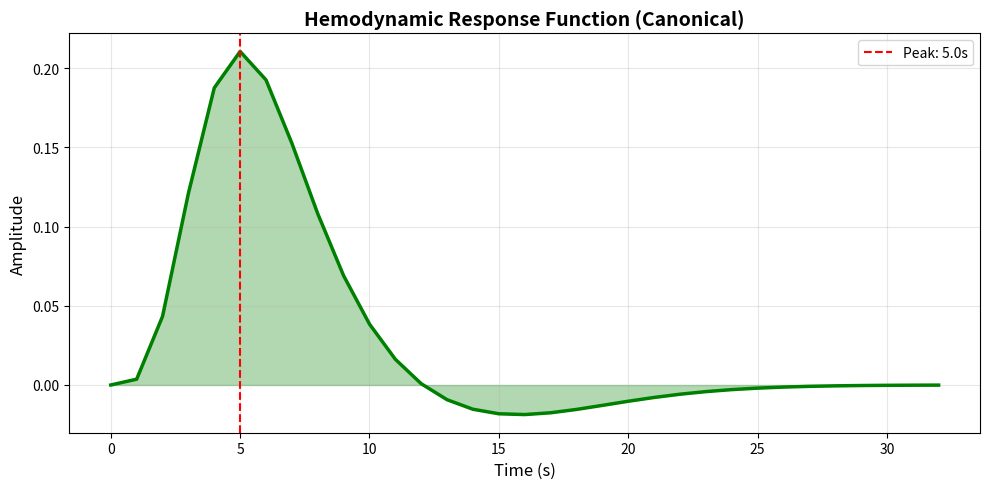
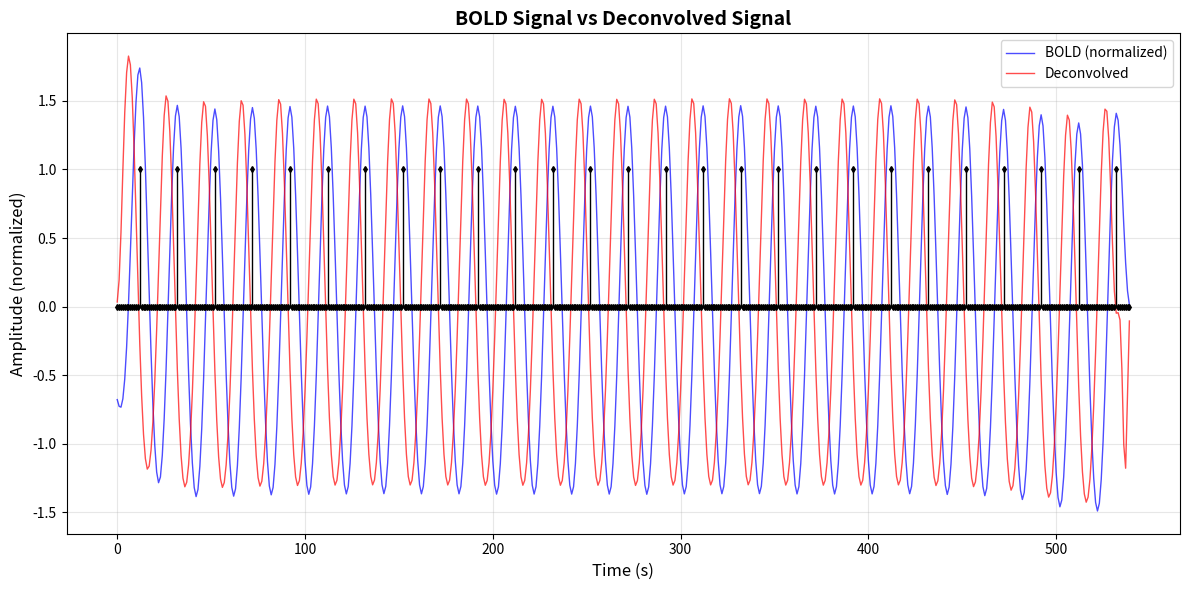
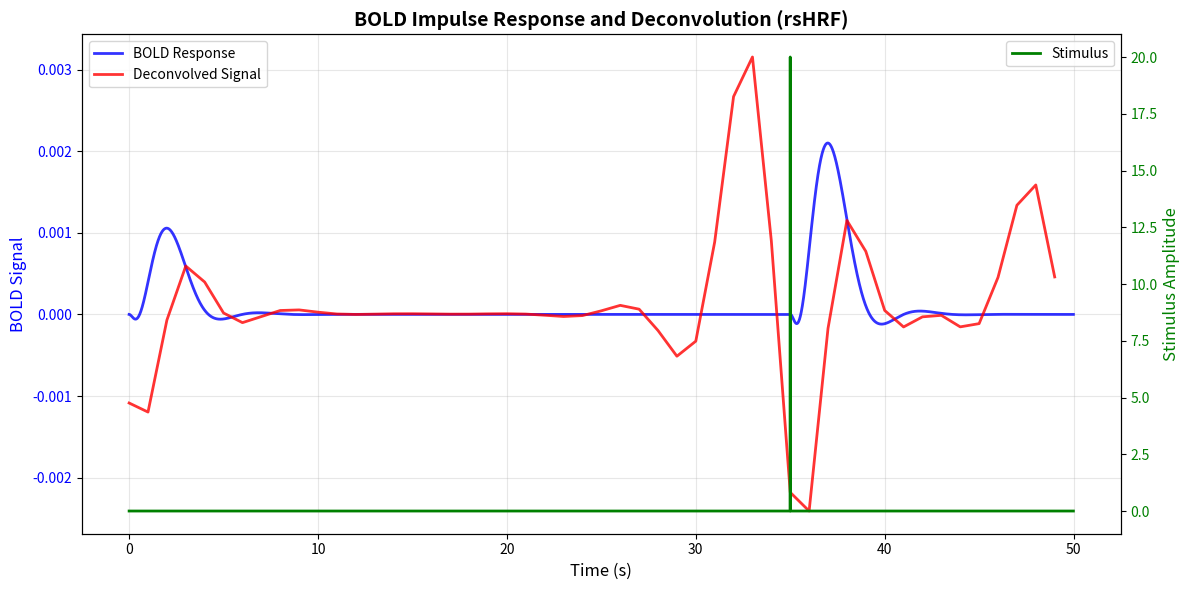

Python code for these plots, in order:
# -*- coding: utf-8 -*-
"""
Created on Wed Oct 22 22:43:17 2025

[redacted]

Generalized Hemodynamic Model to reproduce fMRI BOLD-like signals.

[1] Stephan, K. E., Weiskopf, N., Drysdale, P. M., Robinson, P. A., & Friston, K. J. 
(2007). Comparing hemodynamic models with DCM. Neuroimage, 38(3), 387-401.

[2] Deco, Gustavo, et al. "Whole-brain multimodal neuroimaging model using serotonin 
receptor maps explains non-linear functional effects of LSD." Current Biology 
28.19 (2018): 3065-3074.

[3] Wu, G. R., Liao, W., Stramaglia, S., Ding, J. R., Chen, H., & Marinazzo, D. 
(2013). A blind deconvolution approach to recover effective connectivity brain 
networks from resting state fMRI data. Medical image analysis, 17(3), 365-374.
"""

#%% Libraries

import numpy as np
import matplotlib.pyplot as plt
from scipy import signal, stats
from scipy.sparse import lil_matrix
from scipy.stats import gamma as gamma_dist
from scipy.special import gammaln


#%% Parameters

### FREE PARAMETERS
## BK Hemodynamic Model of BOLD Activit 
## Paper: Neural Mass Modeling (p. 1603)
taus = 0.65     # time constant for signal decay             # Kappa
tauf = 0.41     # time constant for feedback regulation      # Gamma
tauo = 0.98     # time constant for volume and deoxyhemoglobin content change 
                # (blood volume changes is V_n, deoxyhemoglobin content is q_n)
epsilon = 0.5   # ratio of intra and extravascular signal

### FIXED PARAMETERS
nu = 40.3       # frequency offset at the outer surface of the magnetized
                # vessel for fully deoxygenated blood at 1.5 Tesla (s^-1)
r0 = 25         # slope of the relation between the intravascular relaxation 
                # rate and oxygen saturation (s^-1)         
alpha = 0.32    # resistance of the veins; stiffness constant
E0 = 0.4        # resting oxygen extraction fraction
TE = 0.04       # echo time (!!determined by the experiment)
V0 = 0.04       # resting venous blood volume fraction

# Inverse variables
# itauX = inverse of tauX
itaus = 1 / taus # Inverse of Kappa
itauf = 1 / tauf # Inverse of Gamma
itauo = 1 / tauo
ialpha = 1 / alpha

# Kinetics constants (Stephan et al. (2007) p. 391)
k1 = 4.3 * nu * E0 * TE
k2 = epsilon * r0 * E0 * TE
k3 = 1 - epsilon


#%% Original BOLD Model Functions

def update():
    BOLD_response.recompile()
    BOLD_signal.recompile()

def BOLD_response(y, rE, t):
    """
    This function generates a BOLD response using the firing rates rE.
    ----------
    Parameters:
    y : Contains the following variables: (numpy array)
        s: vasodilatory signal. The blood vessel vasodilatation.
        f: blood inflow. Increases with the vasodilatation.
        v: blood volumen. Increases with blood inflow.
        q: deoxyhemoglobin content.
    rE: Firing rates of neural populations/neurons. (numpy array)
    t : Current simulation time point. (float)
    
    E0: resting oxygen extraction fraction (in the papers is the "p" parameter)
    (maybe replace E0 with "t" parameter idk)
    -------
    Returns:
    Numpy array with s, f, v, q derivatives at time t.
    """
    
    s, f, v, q = y
    
    # Deco et al. (2018) p. e5
    s_dot = 1 * rE + 0 - itaus * s - itauf * (f - 1) 
    f_dot = s  
    v_dot = (f - v ** ialpha) * itauo
    q_dot = (f * (1 - (1 - E0) ** (1 / f)) / E0 - q * v ** ialpha / v) * itauo
    
    # s_dot = 0.5 * rE + 3 - itaus * s - itauf * (f - 1)
    # f_dot = s  
    # v_dot = f - v ** (1 / ialpha) 
    # q_dot = (f * ((1 - E0) ** (1 / f)) / E0 - q * v ** (1 / ialpha) / v) 
    
    
    return(np.vstack((s_dot, f_dot, v_dot, q_dot)))


def BOLD_signal(q, v):
    """
    This function returns the BOLD signal using deoxyhemoglobin content and
    blood volumen as inputs.
    ----------
    Parameters:
    q: numpy array. deoxyhemoglobin content over time.
    v: numpy array. blood volumen over time.
    """
    
    # Stephan et al., 2007 (p. 388) - BOLD signal change equation
    b_dot = V0 * (k1 * (1 - q) + k2 * (1 - q / v) + k3 * (1 - v))
    
    return b_dot


def Sim(rE, nnodes, dt):
    """
    Simulate the BOLD-like signals (raw non-filtered) with the current parameter values.
    Note that the time unit in this model is seconds.
    ----------
    Parameters:
    rE : time x nodes matrix which values contains the firing rates of each node (numpy array)
    nnodes : number of nodes (integer)
    dt : actual integration step (the inverse of the sampling rate) (float)
    ------
    ValueError:
        An error raises if the number of nodes of rE did not match with the given 
        number by nnodes
    -------
    Returns:
    y : Raw BOLD-like signals for each node (numpy array)
    """
    
    # Don't know where the next equations come from 
    
    Ntotal = rE.shape[0]
    
    ic_BOLD = np.ones((1, nnodes)) * np.array([0.1, 1, 1, 1])[:, None] #initial conditions
    BOLD_vars = np.zeros((Ntotal,4,nnodes)) #matrix for storing the values
    BOLD_vars[0,:,:] = ic_BOLD

    
    #Solve the ODEs with Euler
    for i in range(1,Ntotal):
        BOLD_vars[i,:,:] = BOLD_vars[i - 1,:,:] + dt * BOLD_response(BOLD_vars[i - 1,:,:], rE[i - 1,:], i - 1)
    
    y = BOLD_signal(BOLD_vars[:,3,:], BOLD_vars[:,2,:])
    
    return(y)


def ParamsBOLD():
    """
    Stephan et al. (2007) - Table 1, p. 391
    """
    pardict = {}
    for var in ('taus', 'tauf', 'tauo', 'nu', 'r0', 'alpha', 'epsilon', 'E0', 'V0', 'TE', 'k1', 'k2', 'k3'):
        pardict[var] = eval(var)
    return pardict


#%% rsHRF Functions - Adapted from original library

def wgr_BOLD_event_vector(N, matrix, thr, k, temporal_mask=[]):
    """
    Detect BOLD event.
    Reference: hrf_estimation.py lines 110-140
    
    event > thr & event < 3.1
    ----------
    Parameters:
    N : Length of the BOLD signal time series (int)
    matrix : BOLD signal time series (numpy array)
    thr : Threshold for event detection (numpy array)
    k : Local neighborhood size for peak detection (int)
    temporal_mask : Binary mask indicating valid time points (numpy array, optional*)
    ----------
    Returns:
    Sparse matrix with 1s at detected event locations
    
    Wu et al. (2013) Section 2.1, Fig. 1
    """
    data = lil_matrix((1, N))
    matrix = matrix[:, np.newaxis]
    matrix = np.nan_to_num(matrix)
    
    if 0 in np.array(temporal_mask).shape:
        matrix = stats.zscore(matrix, ddof=1)
        for t in range(1 + k, N - k + 1):
            if matrix[t - 1, 0] > thr[0] and \
                    np.all(matrix[t - k - 1:t - 1, 0] < matrix[t - 1, 0]) and \
                    np.all(matrix[t - 1, 0] > matrix[t:t + k, 0]):
                data[0, t - 1] = 1
    else:
        tmp = temporal_mask
        for i in range(len(temporal_mask)):
            if tmp[i] == 1:
                temporal_mask[i] = i
        datm = np.mean(matrix[temporal_mask])
        datstd = np.std(matrix[temporal_mask])
        if datstd == 0: 
            datstd = 1
        matrix = (matrix - datm) / datstd
        
        for t in range(1 + k, N - k + 1):
            if tmp[t - 1]:
                if matrix[t - 1, 0] > thr[0] and \
                        np.all(matrix[t - k - 1:t - 1, 0] < matrix[t - 1, 0]) and \
                        np.all(matrix[t - 1, 0] > matrix[t:t + k, 0]):
                    data[0, t - 1] = 1.
    
    return data



def wgr_get_parameters(hdrf, dt):
    """
    Find Model Parameters
    Reference: parameters.py lines 6-44
    
    h - Height
    p - Time to peak (in units of dt where dt = TR/para.T)
    w - Width at half-peak
    ----------
    Parameters:
    hdrf : Hemodynamic response function (numpy array)
    dt : Time resolution (sampling interval) in seconds (float)
    ----------
    Returns:
    time_to_peak: time to reach peak (seconds)
    """
    param = np.zeros((3, 1))

    if(np.any(hdrf)):
        n = np.fix(np.amax(hdrf.shape) * 0.8)

        p = np.argmax(np.absolute(hdrf[np.arange(0, n, dtype='int')]))
        h = hdrf[p]

        # Calculate FWHM
        if h > 0:
            v = (hdrf >= (h / 2))
        else:
            v = (hdrf <= (h / 2))
        v = v.astype(int)
        b = np.argmin(np.diff(v))
        v[b + 1:] = 0
        w = np.sum(v)

        cnt = p - 1
        g = hdrf[1:] - hdrf[0:-1]

        while cnt > 0 and np.abs(g[cnt]) < 0.001:
            h = hdrf[cnt - 1]
            p = cnt
            cnt = cnt - 1

        param[0] = h
        param[1] = (p + 1) * dt
        param[2] = w * dt

    else:
        print('.')
    
    return param.ravel()


def spm_hrf(RT, P=None, fMRI_T=16):
    """
    Hemodynamic response function (HRF) using SPM canonical form
    Reference: spm.py lines 65-100
    ----------
    Parameters:
    RT : Scan repeat time (TR) in seconds (float)
    P : Parameters of the response function (two gamma functions) (numpy array)
        defaults (seconds):
        P[0] - Delay of Response (relative to onset):   6
        P[1] - Delay of Undershoot (relative to onset): 16
        P[2] - Dispersion of Response:                  1
        P[3] - Dispersion of Undershoot:                1
        P[4] - Ratio of Response to Undershoot:         6
        P[5] - Onset (seconds):                         0
        P[6] - Length of Kernel (seconds):              32
    ----------
    Returns:
    Hemodynamic response function
    """
    p = np.array([6, 16, 1, 1, 6, 0, 32], dtype=float)
    if P is not None:
        p[0:len(P)] = P
    _spm_Gpdf = lambda x, h, l: \
        np.exp(h * np.log(l) + (h - 1) * np.log(x) - (l * x) - gammaln(h))
    # modelled hemodynamic response function - {mixture of Gammas}
    dt = RT / float(fMRI_T)
    u = np.arange(0, int(p[6] / dt + 1)) - p[5] / dt
    with np.errstate(divide='ignore'):  # Known division-by-zero
        hrf = _spm_Gpdf(
            u, p[0] / p[2], dt / p[2]
        ) - _spm_Gpdf(
            u, p[1] / p[3], dt / p[3]
        ) / p[4]
    idx = np.arange(0, int((p[6] / RT) + 1)) * fMRI_T
    hrf = hrf[idx]
    hrf = np.nan_to_num(hrf)
    hrf = hrf / np.sum(hrf)
    
    return hrf


def wgr_spm_get_canonhrf(xBF):
    """
    Get canonical HRF with optional time and dispersion derivatives.
    Reference: canon_hrf2dd.py lines 7-29
    ----------
    Parameters:
    xBF : Dictionary with keys:
            'dt' - time resolution
            'T' - microtime resolution (fMRI_T)
            'len' - length of kernel in seconds
            'TD_DD' - 0: no derivatives, 1: time derivative, 2: time + dispersion derivatives
    ----------
    Returns:
    Basis functions (canonical HRF and optional derivatives)
    """
    dt     = xBF['dt']
    fMRI_T = xBF['T']
    p      = np.array([6, 16, 1, 1, 6, 0, 32], dtype=float)
    p[len(p) - 1] = xBF['len']
    bf = spm_hrf(dt, p, fMRI_T)
    bf = bf[:, np.newaxis]
    # time-derivative
    if xBF.get('TD_DD', 0) >= 1:
        dp   = 1
        p[5] = p[5] + dp
        D    = (bf[:, 0] - spm_hrf(dt, p, fMRI_T)) / dp
        D    = D[:, np.newaxis]
        bf   = np.append(bf, D, axis=1)
        p[5] = p[5] - dp
        # dispersion-derivative
        if xBF['TD_DD'] == 2:
            dp   = 0.01
            p[2] = p[2] + dp
            D    = (bf[:, 0] - spm_hrf(dt, p, fMRI_T)) / dp
            D    = D[:, np.newaxis]
            bf   = np.append(bf, D, axis=1)
    
    return bf


def wgr_deconvolution(bold_signal, hrf, regularization=0.1):
    """
    Performs Wiener deconvolution to recover neural signal from BOLD.
    Reference: fourD_rsHRF.py lines 111-120 (non-iterative version)
    ----------
    Parameters:
    bold_signal : Observed BOLD signal (numpy array)
    hrf : Hemodynamic response function (numpy array)
    regularization : Regularization parameter to avoid noise amplification (float)
    ----------
    Returns:
    Deconvolved (estimated neural) signal
    
    Wu et al. (2013) Eq. (4-5), Section 2.1
    """
    N = len(bold_signal)
    nh = max(hrf.shape) if hasattr(hrf, 'shape') and len(hrf.shape) > 1 else len(hrf)

    hrf_padded = np.append(hrf, np.zeros(N - nh))
    
    # Transform to frequency domain
    H = np.fft.fft(hrf_padded, axis=0)
    M = np.fft.fft(bold_signal, axis=0)
    
    # Wiener filter: Wu et al. (2013) Eq. (4)
    # fourD_rsHRF.py: H.conj() * M / (H * H.conj() + .1*np.mean((H * H.conj())))
    data_deconv = np.fft.ifft(H.conj() * M / (H * H.conj() + regularization * np.mean((H * H.conj()))))
    
    return np.real(data_deconv)


#%% Integrated Pipeline Functions

def estimate_hrf_from_resting(bold_signal, para, temporal_mask=[]):
    """
    Main pipeline for BOLD signal deconvolution using rsHRF approach.
    Integrates functions from rsHRF library with original naming.
    ----------
    Parameters:
    bold_signal : numpy array (time_points,)
        Observed BOLD signal
    para : dict
        Parameters dictionary with keys:
        'TR' - repetition time in seconds
        'len' - HRF length in seconds
        'localK' - local neighborhood for event detection
        'thr' - threshold for event detection
        'dt' - time resolution for HRF (typically TR)
        'T' - microtime resolution (fMRI_T)
    temporal_mask : list or numpy array, optional
        Binary mask for valid time points (default: [])
    ----------
    Returns:
    dict
        Dictionary containing:
        - 'bold_original': original BOLD signal
        - 'bold_normalized': z-scored BOLD signal
        - 'deconvolved': deconvolved signal
        - 'hrf': estimated HRF
        - 'hrf_time': time vector for HRF
        - 'events': indices of detected events
        - 'hrf_params': dictionary with height, time_to_peak, fwhm
        - 'para': parameters used
    
    Reference: Integrates multiple rsHRF functions
    """
    nobs = len(bold_signal)
    
    # Normalize BOLD signal (from fourD_rsHRF.py line 68)
    bold_normalized = stats.zscore(bold_signal, ddof=1)
    bold_normalized = np.nan_to_num(bold_normalized)
    
    # Detect spontaneous BOLD events (wgr_BOLD_event_vector)
    N = len(bold_normalized)
    thr = [para['thr']] if isinstance(para['thr'], (int, float)) else para['thr']
    events = wgr_BOLD_event_vector(N, bold_normalized, thr, para['localK'], temporal_mask)
    event_indices = events.toarray().flatten('C').ravel().nonzero()[0]
    
    # Generate canonical HRF using rsHRF naming
    xBF = {
        'dt': para['dt'],
        'T': para.get('T', 16),
        'len': para['len'],
        'TD_DD': 0  # No derivatives
    }
    hrf_canonical = wgr_spm_get_canonhrf(xBF)
    hrf_canonical = hrf_canonical[:, 0]  # Extract first column (canonical only)
    
    # Time vector for HRF - must match length of hrf_canonical
    # spm_hrf generates int(len/TR) + 1 points
    n_points = len(hrf_canonical)
    t_hrf = np.linspace(0, para['len'], n_points)
    
    # Perform Wiener deconvolution
    deconvolved_signal = wgr_deconvolution(bold_signal, hrf_canonical)
    
    # Extract HRF parameters
    hrf_params = wgr_get_parameters(hrf_canonical, para['dt'])
    
    # Package results
    results = {
        'bold_original': bold_signal,
        'bold_normalized': bold_normalized,
        'deconvolved': deconvolved_signal,
        'hrf': hrf_canonical,
        'hrf_time': t_hrf,
        'events': event_indices,
        'hrf_params': {
            'height': hrf_params[0],
            'time_to_peak': hrf_params[1],
            'fwhm': hrf_params[2]
        },
        'para': para
    }
    
    return results


#%% Visualization Functions

def plot_hrf_and_deconvolution(results, title="rsHRF BOLD Deconvolution"):
    """
    Visualizes HRF and deconvolution results in separate figures.
    Inspired by plotting in fourD_rsHRF.py lines 119-132
    ----------
    Parameters:
    results : dict
        Dictionary returned by estimate_hrf_from_resting()
    title : str, optional
        Title prefix for plots (default: "rsHRF BOLD Deconvolution")
    ----------
    Returns:
    tuple of matplotlib.figure.Figure
        (fig_hrf, fig_bold) - two separate figure objects
    
    Reference: fourD_rsHRF.py lines 119-132
    """
    para = results['para']
    TR = para['TR']
    nobs = len(results['bold_original'])
    time = np.arange(nobs) * TR
    
    # Figure 1: HRF (similar to fourD_rsHRF.py line 120-124)
    fig_hrf = plt.figure(figsize=(10, 5))
    plt.plot(results['hrf_time'], results['hrf'], 'g-', linewidth=2.5)
    plt.fill_between(results['hrf_time'], results['hrf'], alpha=0.3, color='green')
    peak_idx = np.argmax(results['hrf'])
    plt.axvline(results['hrf_time'][peak_idx], color='red', linestyle='--',
                label=f'Peak: {results["hrf_time"][peak_idx]:.1f}s')
    plt.xlabel('Time (s)', fontsize=12)
    plt.ylabel('Amplitude', fontsize=12)
    plt.title('Hemodynamic Response Function (Canonical)', fontsize=14, fontweight='bold')
    plt.legend(fontsize=10)
    plt.grid(True, alpha=0.3)
    plt.tight_layout()
    
    # Figure 2: BOLD signals comparison (similar to fourD_rsHRF.py line 125-132)
    fig_bold = plt.figure(figsize=(12, 6))
    
    # Plot BOLD and deconvolved signals
    plt.plot(time, results['bold_normalized'], 'b-', linewidth=1, 
             label='BOLD (normalized)', alpha=0.7)
    plt.plot(time, stats.zscore(results['deconvolved'], ddof=1), 'r-', linewidth=1, 
             label='Deconvolved', alpha=0.7)
    
    # Add detected events as stem plot (from fourD_rsHRF.py line 129-132)
    if len(results['events']) > 0:
        event_plot = np.zeros(nobs)
        event_plot[results['events']] = 1
        markerline, stemlines, baseline = plt.stem(time, event_plot, linefmt='k-', 
                                                    markerfmt='kd', basefmt='k-')
        plt.setp(baseline, linewidth=1)
        plt.setp(stemlines, linewidth=1)
        plt.setp(markerline, markersize=3)
    
    plt.xlabel('Time (s)', fontsize=12)
    plt.ylabel('Amplitude (normalized)', fontsize=12)
    plt.title('BOLD Signal vs Deconvolved Signal', fontsize=14, fontweight='bold')
    plt.legend(fontsize=10)
    plt.grid(True, alpha=0.3)
    plt.tight_layout()
    
    return fig_hrf, fig_bold


def plot_impulse_response_rsHRF(impulse_time=35, tstop=50, dt=0.01, impulse_amplitude=20, 
                                para=None):
    """
    Plots BOLD impulse response and its deconvolution for a single stimulus event.
    Uses rsHRF naming conventions.
    ----------
    Parameters:
    impulse_time : float, optional
        Time at which impulse occurs in seconds (default: 35)
    tstop : float, optional
        Total simulation time in seconds (default: 50)
    dt : float, optional
        Integration time step in seconds (default: 0.01)
    impulse_amplitude : float, optional
        Amplitude of the impulse (default: 20)
    para : dict, optional
        Parameters for HRF estimation (if None, defaults are used)
    ----------
    Returns:
    Figure object with impulse response plots
    
    Similar to boldImpulse.py - impulse response analysis
    """
    # Generate time vector and impulse stimulus
    time = np.arange(0, tstop, dt)
    x_t = np.zeros_like(time)
    x_t[time == impulse_time] = impulse_amplitude
    
    # Simulate BOLD response to impulse
    BOLD = Sim(x_t[:, None], 1, dt).flatten()
    
    # Default parameters if not provided
    if para is None:
        TR = 1.0
        para = {
            'TR': TR,
            'len': 32,
            'localK': 1,
            'thr': 0.5,
            'dt': TR,
            'T': 16
        }
    
    # Downsample for deconvolution
    TR = para['TR']
    downsample_factor = int(TR / dt)
    BOLD_downsampled = BOLD[::downsample_factor]
    time_downsampled = time[::downsample_factor]
    
    # Deconvolve BOLD signal using rsHRF functions
    results = estimate_hrf_from_resting(BOLD_downsampled, para)
    
    # Create figure with two y-axes
    fig = plt.figure(figsize=(12, 6))
    ax1 = plt.subplot(111)
    
    # Plot BOLD signals
    ax1.plot(time, BOLD, 'b-', linewidth=2, label='BOLD Response', alpha=0.8)
    ax1.plot(time_downsampled, results['deconvolved'], 'r-', linewidth=2, 
             label='Deconvolved Signal', alpha=0.8)
    ax1.set_xlabel("Time (s)", fontsize=12)
    ax1.set_ylabel("BOLD Signal", color='b', fontsize=12)
    ax1.tick_params(axis='y', labelcolor='b')
    ax1.legend(loc='upper left', fontsize=10)
    ax1.grid(True, alpha=0.3)
    
    # Plot stimulus on secondary axis
    ax2 = ax1.twinx()
    ax2.plot(time, x_t, 'g-', linewidth=2, label='Stimulus')
    ax2.set_ylabel("Stimulus Amplitude", color='g', fontsize=12)
    ax2.tick_params(axis='y', labelcolor='g')
    ax2.legend(loc='upper right', fontsize=10)
    
    plt.title('BOLD Impulse Response and Deconvolution (rsHRF)', fontsize=14, fontweight='bold')
    plt.tight_layout()
    
    return fig


#%% Example Usage

if __name__ == "__main__":
    
    # Simulation parameters
    dt = 1E-3       # integration time step (1 ms)
    tmax = 600      # total simulation time (600 s)
    N = int(tmax / dt)
    t = np.linspace(0, tmax, N)
    delta = 1
    
    # Generate synthetic neural signals
    # Three different oscillatory patterns
    y1 = np.sin(np.pi * 8 * t)**2 * np.exp(-delta * np.cos(np.pi * 0.05 * t)**2)
    y2 = np.sin(np.pi * 16 * t)**2 * np.exp(-delta * np.cos(np.pi * 0.05 * t)**2)
    y3 = np.sin(np.pi * 8 * t)**2 * np.exp(-delta * np.cos(np.pi * 0.05 * t + np.pi/2)**2)
    
    y = np.vstack((y1, y2, y3)).T
    
    # Simulate BOLD signals using hemodynamic model
    print("Simulating BOLD signals...")
    BOLD_signals = Sim(y, 3, dt)
    
    # Filter BOLD signals (bandpass 0.01-0.1 Hz)
    print("Filtering BOLD signals...")
    a0, b0 = signal.bessel(2, [2 * dt * 0.01, 2 * dt * 0.1], btype='bandpass')
    BOLD_filt = signal.filtfilt(a0, b0, BOLD_signals[60000:, :], axis=0)
    
    # Downsample for deconvolution (simulate TR=1s)
    TR = 1.0
    downsample_factor = int(TR / dt)
    BOLD_downsampled = BOLD_filt[::downsample_factor, 0]
    
    # Setup parameters using rsHRF convention
    para = {
        'TR': TR,
        'len': 32,
        'localK': 2,
        'thr': 1.0,
        'dt': TR,
        'T': 16,
        'passband': [0.01, 0.1],
        'passband_deconvolve': [0.01, 0.1]
    }
    
    # Deconvolve BOLD signal using rsHRF naming
    print("Performing deconvolution with rsHRF functions...")
    results = estimate_hrf_from_resting(BOLD_downsampled, para)
    
    # Plot results in separate figures
    print("Generating plots...")
    fig_hrf, fig_bold = plot_hrf_and_deconvolution(results, title="rsHRF BOLD Deconvolution")
    plt.show()
    
    # Print HRF parameters
    print("\n" + "="*50)
    print("HRF Parameters (from wgr_get_parameters):")
    print("="*50)
    print(f"  Height: {results['hrf_params']['height']:.4f}")
    print(f"  Time to Peak: {results['hrf_params']['time_to_peak']:.2f} s")
    print(f"  FWHM: {results['hrf_params']['fwhm']:.2f} s")
    print(f"  Number of events detected: {len(results['events'])}")
    print("="*50)
    
    # Example: Plot impulse response using rsHRF functions
    print("\nGenerating impulse response plot with rsHRF naming...")
    para_impulse = {
        'TR': 1.0,
        'len': 32,
        'localK': 1,
        'thr': 0.5,
        'dt': 1.0,
        'T': 16
    }
    fig_impulse = plot_impulse_response_rsHRF(impulse_time=35, tstop=50, dt=0.01, 
                                               impulse_amplitude=20, para=para_impulse)
    plt.show()
    
    print("\nAll plots generated successfully using rsHRF naming conventions!")